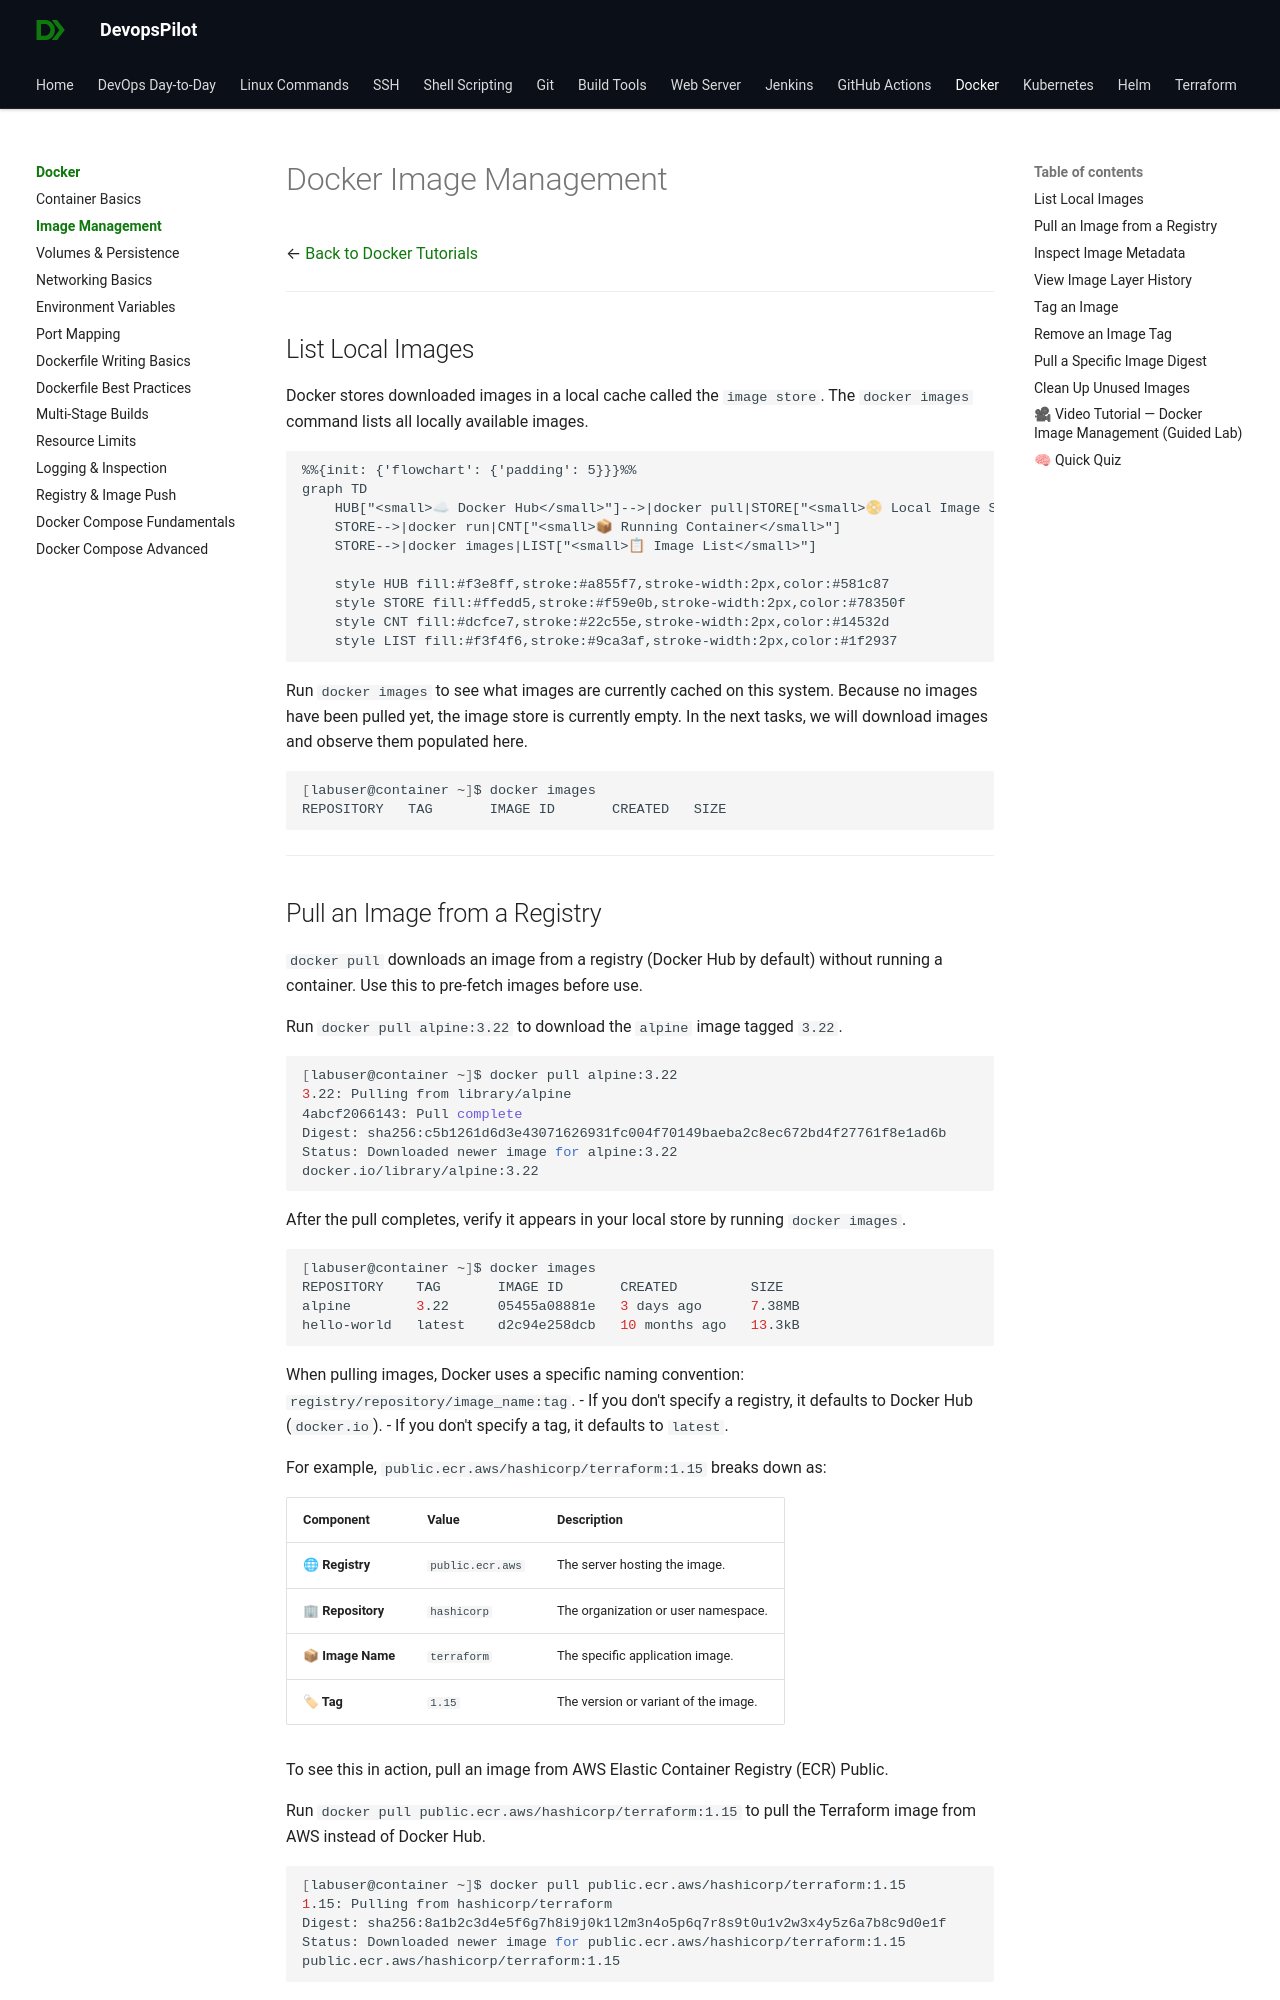

repository: devopspilot1/devopspilot1.github.io · page: docker/docker-image-management/index.html · generator: mkdocs

---
title: "Docker Image Management"
description: "Learn how to pull, tag, inspect, and manage Docker images locally."
---

# Docker Image Management

← [Back to Docker Tutorials](../index.md)

---

## List Local Images

Docker stores downloaded images in a local cache called the `image store`. The `docker images` command lists all locally available images.

```mermaid
%%{init: {'flowchart': {'padding': 5}}}%%
graph TD
    HUB["<small>☁ Docker Hub</small>"]-->|docker pull|STORE["<small>📀 Local Image Store</small>"]
    STORE-->|docker run|CNT["<small>📦 Running Container</small>"]
    STORE-->|docker images|LIST["<small>📋 Image List</small>"]

    style HUB fill:#f3e8ff,stroke:#a855f7,stroke-width:2px,color:#581c87
    style STORE fill:#ffedd5,stroke:#f59e0b,stroke-width:2px,color:#78350f
    style CNT fill:#dcfce7,stroke:#22c55e,stroke-width:2px,color:#14532d
    style LIST fill:#f3f4f6,stroke:#9ca3af,stroke-width:2px,color:#1f2937
```

Run `docker images` to see what images are currently cached on this system. Because no images have been pulled yet, the image store is currently empty. In the next tasks, we will download images and observe them populated here.

```bash
[labuser@container ~]$ docker images
REPOSITORY   TAG       IMAGE ID       CREATED   SIZE
```

---
